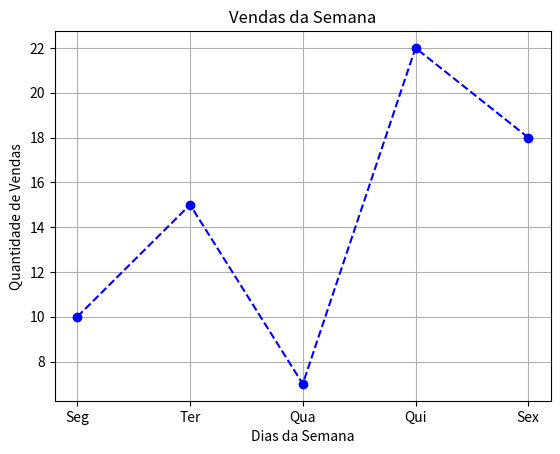

Source code (Python):
import matplotlib.pyplot as plt

dias = ["Seg", "Ter", "Qua", "Qui", "Sex"]
vendas = [10, 15, 7, 22, 18]

plt.plot(dias, vendas, marker='o', color='blue', linestyle='--')

plt.title("Vendas da Semana")
plt.xlabel("Dias da Semana")
plt.ylabel("Quantidade de Vendas")
plt.grid(True)

plt.show()
